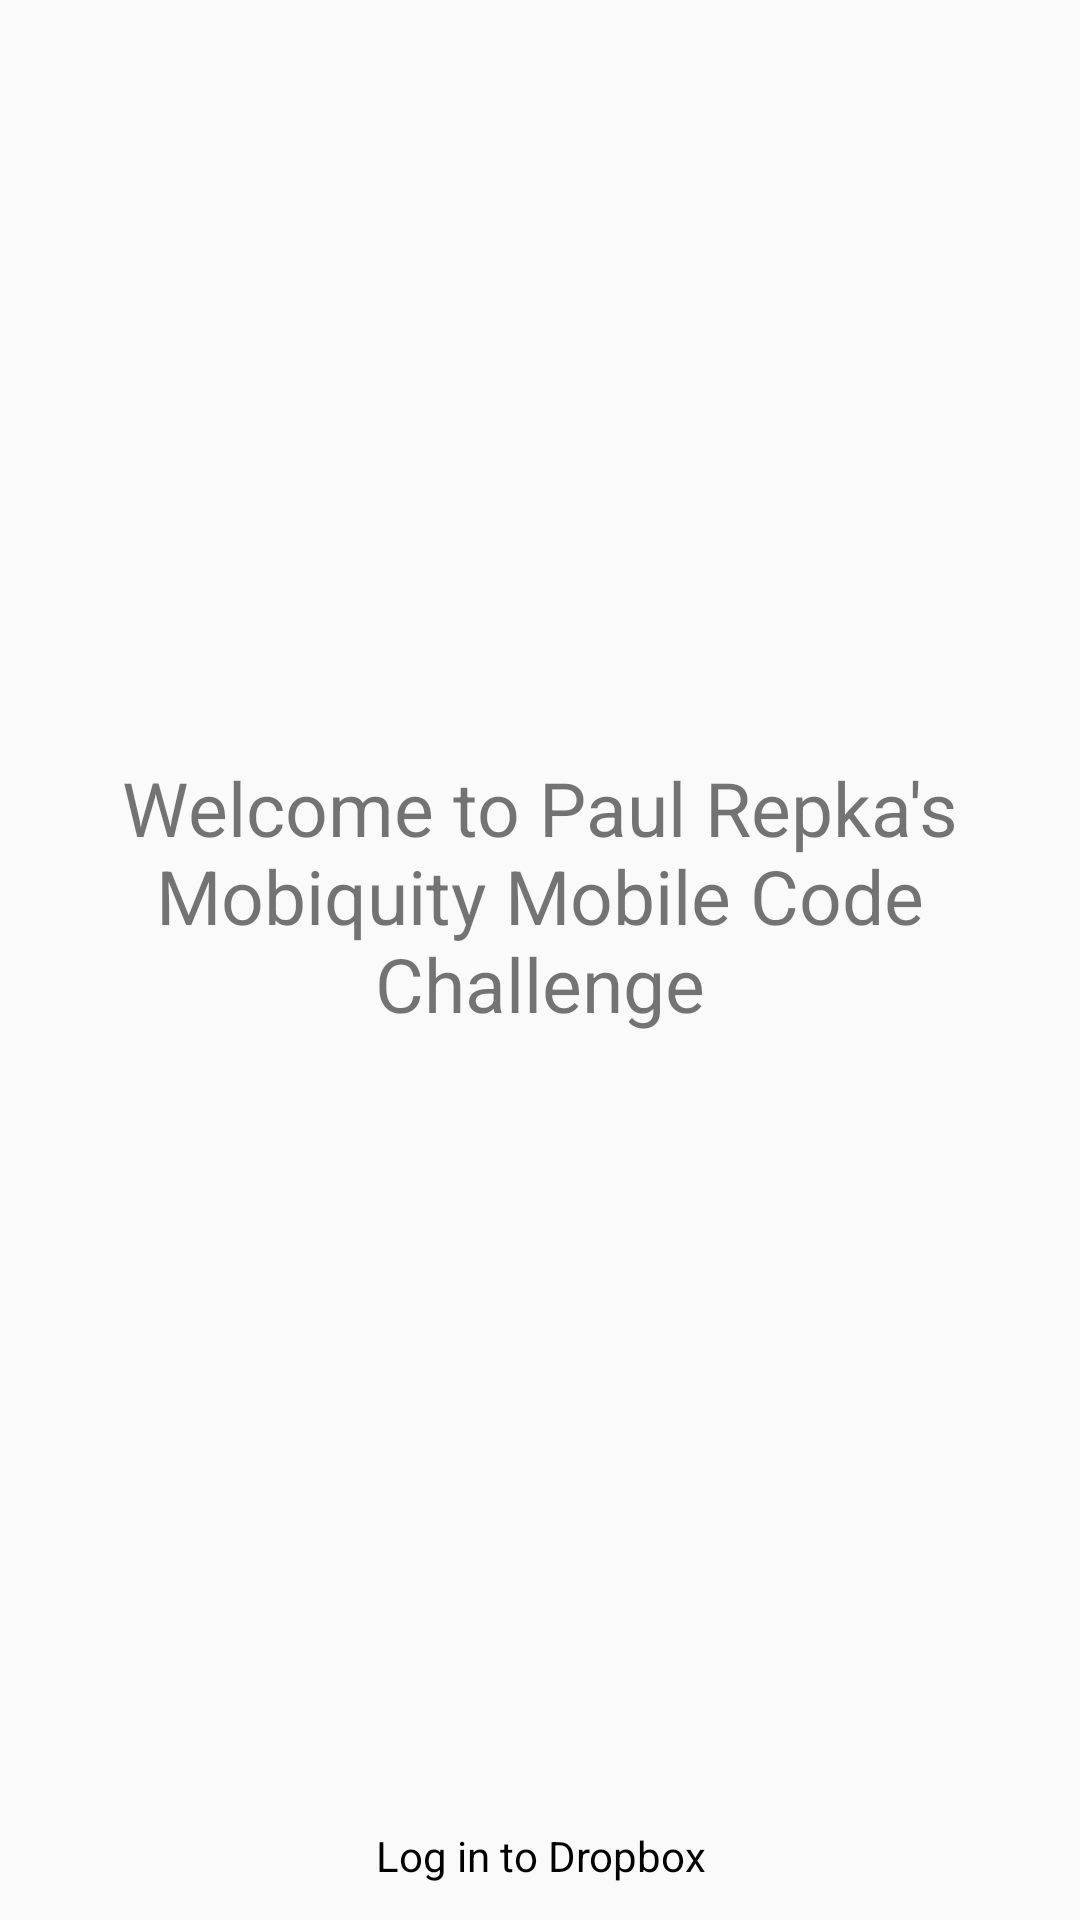

Here is an Android app screen rendered from its layout file. Give the layout XML and the strings, colors and styles it references.
<!-- AndroidManifest.xml: application theme AppTheme -->
<!-- res/layout/fragment_login.xml -->
<RelativeLayout xmlns:android="http://schemas.android.com/apk/res/android"
    xmlns:tools="http://schemas.android.com/tools"
    android:layout_width="match_parent"
    android:layout_height="match_parent"
    tools:context="com.repkap11.mobiquity.LoginFragment">

    <TextView
        android:id="@+id/fragment_login_is_logged_in"
        android:layout_alignParentTop="true"
        android:layout_alignParentRight="true"
        android:layout_alignParentLeft="true"
        android:layout_above="@+id/fragment_login_login_button"
        android:layout_width="match_parent"
        android:gravity="center"
        android:textSize="25sp"
        android:layout_height="match_parent"
        android:text="@string/welcome_message" />
    <Button
        android:onClick="loginOnClick"
        android:text="@string/login_button_label"
        android:id="@id/fragment_login_login_button"
        android:layout_width="match_parent"
        android:layout_height="wrap_content"
        android:layout_alignParentBottom="true"
        android:layout_alignParentRight="true"
        android:layout_alignParentLeft="true"
    />



</RelativeLayout>
<!-- resources referenced by this layout -->
<resources>
  <string name="login_button_label">Log in to Dropbox</string>
  <string name="welcome_message">Welcome to Paul Repka\'s Mobiquity Mobile Code Challenge</string>
  <style name="AppTheme" parent="AppTheme.Base">
          <item name="android:buttonStyle">@style/ButtonStyle</item>
      </style>
  <style name="AppTheme.Base" parent="android:Theme.Holo.Light">
          <item name="android:actionBarStyle">@style/HoloActionBarStyle</item>
  
      </style>
  <style name="ButtonStyle" parent="@android:style/Widget.Button">
          <item name="android:background">@drawable/apptheme_btn_default_holo_light</item>
          <item name="android:padding">12dp</item>
      </style>
  <style name="HoloActionBarStyle" parent="@android:style/Widget.Holo.Light.ActionBar">
          <item name="android:background">@color/colorPrimary</item>
          <item name="android:displayOptions">showHome|showTitle</item>
          <item name="android:windowActionBarOverlay">true</item>
          <item name="android:paddingLeft">14dp</item>
          <item name="android:layout_marginLeft">-15dp</item>
  
          <item name="android:height">55dp</item>
      </style>
  <color name="colorPrimary">#ca0202</color>
</resources>
